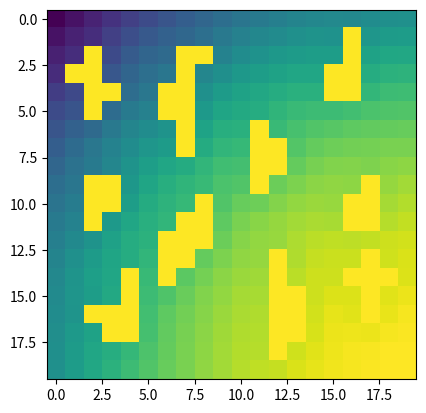
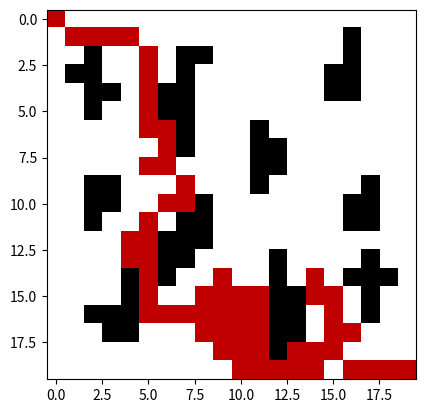
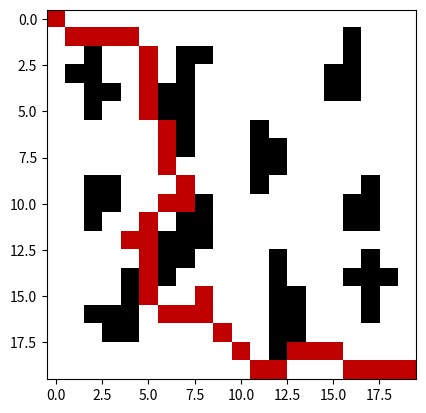
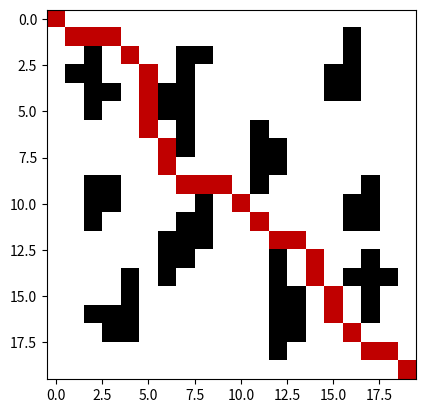

Generate these figures, in order, with matplotlib:
# -*- coding: utf-8 -*-
"""
Created on Thu Mar 26 17:32:32 2020

[redacted]
"""

import matplotlib.pyplot as plt
import numpy as np

class ACO_PDG():
    
    def __init__(self, width, height, obstacles, cycle_num, ant_num, gamma, evaporation_rate, start, end, brushfire_iter):
        self.width = width
        self.height = height
        self.cycle_num = cycle_num
        self.obstacles = obstacles
        self.ant_num = ant_num
        self.gamma = gamma
        self.pheromone_grid = np.ones(shape=(self.width, self.height))
        self.evaporation_rate = evaporation_rate
        self.start = start
        self.end = end
        self.brushfire_iter = brushfire_iter
        self.heuristic_grid = self.Potential_Field_Heuristic(brushfire_iter)
        self.ants_movements = []
    
    #local pheromone diffusion model
    
    def U_att(self, p, p_e):
        K_a = 1.
        return K_a * np.linalg.norm(p - p_e) ** 2 / 2.

    def U_rep(self, rho, rho_o):
        K_r = 25.
        if rho <= rho_o:
            return K_r * (1/rho - 1/rho_o) ** 2 / 2.
        else:
            return 0

    def U_total(self, p, p_e, rho, rho_o):
        return self.U_att(p, p_e) + self.U_rep(rho, rho_o)
    
    def diff_pheromone(self, phi, r, xi):
        return self.gamma * phi * (r - xi) / r
    
    # geometry optimization path model
    
    def geometry_opt_path(self, old_path):
        new_path = [old_path[0]] #starting point
        i = 1
        
        while i < len(old_path) - 1:
            current_pos=old_path[i] #step 1
            new_path.append(current_pos)
            grid_subset=[]
            for j in range(max(current_pos[0] - 1, 0), min(current_pos[0] + 2, self.width)): 
                for k in range(max(current_pos[1] - 1, 0), min(current_pos[1] + 2, self.height)):
                    if not (j, k) in self.obstacles: #step 2 remove obstacles
                        grid_subset.append((j, k))
            grid_subset.remove(current_pos) #step 2 remove taboo
            grid_subset.remove(old_path[i-1])
            
            signal=0
            for tmp_pos in grid_subset: #step 3
                if tmp_pos in old_path[i:]:
                    tmp_signal = old_path[i:].index(tmp_pos)
                    if tmp_signal > signal:
                        signal = tmp_signal
            
            i = i + signal #step 5
            
        new_path.append(old_path[-1]) #add goal
        return new_path
    
    # algorithm
    
    def Brushfire_Algorithm(self, max_iter): #step 2
        sdo = float("inf") * np.ones(shape=(self.width, self.height))
        grid_traverse_mask = np.zeros(shape=(self.width, self.height))
        grid_list = []
        for obstacle in self.obstacles:
            sdo[obstacle[0], obstacle[1]] = 0
            grid_list.append(obstacle)
        for iteration in range(max_iter):
            grid_list_tmp = []
            for grid in grid_list:
                for i in range(max(grid[0] - 1, 0), min(grid[0] + 2, 20)):
                    for j in range(max(grid[1] - 1, 0), min(grid[1] + 2, 20)):
                        if grid_traverse_mask[i, j] == 0:
                            sdo[i, j] = min(sdo[i, j], sdo[grid[0], grid[1]] + \
                               np.linalg.norm([grid[0] - i, grid[1] - j]))
                            grid_list_tmp.append((i, j))
            for grid in grid_list:
                grid_traverse_mask[grid[0], grid[1]] = 1
            grid_list = grid_list_tmp
        return sdo
    
    def Potential_Field_Heuristic(self, brushfire_iter): #step 2
        heuristic_grid = np.zeros(shape=(self.width, self.height))
        sdo = self.Brushfire_Algorithm(brushfire_iter)
        for i in range(self.width):
            for j in range(self.height):
                if sdo[i, j] != 0:
                    heuristic_grid[i, j] = self.U_total(np.array([i, j]), self.end, sdo[i, j], 4)
        return 5 * (1 - heuristic_grid / np.max(heuristic_grid))
    
    def check_available_grids(self, position, previous):
        x = position[0]
        y = position[1]
        x_p = previous[0]
        y_p = previous[1]
        grid_list = []
        
        #if x == 5:
            #print("position {}   {}".format(x,y))
            #print("before {}   {}".format(x_p,y_p))
        for i in range(max(x - 1, 0), min(x + 2, 20)):
            for j in range(max(y - 1, 0), min(y + 2, 20)):
                if (not (i, j) == (x_p, y_p)) and (not (i, j) == (x, y)) and (not (i, j) in self.obstacles):
                    if ((i == x-1) and (j == y-1) and ((i+1, j) in self.obstacles)) or \
                    ((i == x-1) and (j == y+1) and ((i, j+1) in self.obstacles)) or \
                    ((i == x+1) and (j == y+1) and ((i-1, j) in self.obstacles)) or \
                    ((i == x+1) and (j == y-1) and ((i, j-1) in self.obstacles)) or \
                    ((i == x-1) and (j == y+1) and ((i-1, j) in self.obstacles)) or \
                    ((i == x-1) and (j == y-1) and ((i, j+1) in self.obstacles)) or \
                    ((i == x+1) and (j == y-1) and ((i+1, j) in self.obstacles)) or \
                    ((i == x+1) and (j == y+1) and ((i, j-1) in self.obstacles)):
                        continue
                        #if x == 5:
                            #print("not ok {}   {}".format(i,j))
                    else:
                        grid_list.append((i, j))
                        #if x == 5:
                            #print("ok {}   {}".format(i,j))
                #else:
                    #if x == 5:
                        #if ((i, j) in self.obstacles):
                            #print("scartata wall {}   {}".format(i,j))
        return grid_list
    
    def algorithm(self, Q): #core
        print("\nComputing ... ")
        for t in range(self.cycle_num):
            #plt.figure()
            #plt.imshow(self.pheromone_grid, cmap=plt.cm.gist_heat)
            #plt.show()
            complete_paths = []
            tmp_pheromone = np.zeros(shape=(self.width, self.height))
            for i in range(self.ant_num):
                path = self.ant_act()
                if path[-1] == (self.end[0], self.end[1]):
                    complete_paths.append((self.path_len(path), path)) #step 7
                    for grid in path: # step 8
                        tmp_pheromone[grid[0], grid[1]] += Q / self.path_len(complete_paths[-1][1])
                        for j in range(max(grid[0] - 1, 0), min(grid[0] + 2, 20)):
                            for k in range(max(grid[1] - 1, 0), min(grid[1] + 2, 20)):
                                if not (j, k) in self.obstacles:
                                    self.pheromone_grid[j, k] += self.diff_pheromone(self.pheromone_grid[j, k], 2, np.linalg.norm(np.array(grid) - np.array((j, k))))
                    path = self.geometry_opt_path(path) #step 9
                    complete_paths.append((self.path_len(path), path))
                    for grid in path: # step 10
                        tmp_pheromone[grid[0], grid[1]] += Q / self.path_len(complete_paths[-1][1])
                        for j in range(max(grid[0] - 1, 0), min(grid[0] + 2, 20)):
                            for k in range(max(grid[1] - 1, 0), min(grid[1] + 2, 20)):
                                if not (j, k) in self.obstacles:
                                    self.pheromone_grid[j, k] += self.diff_pheromone(self.pheromone_grid[j, k], 2, np.linalg.norm(np.array(grid) - np.array((j, k))))
                    
            self.pheromone_grid = (1 - self.evaporation_rate) * self.pheromone_grid  + tmp_pheromone
        
        complete_paths = sorted(complete_paths, key=lambda x: x[0])
        print("\nCompleted")
        return complete_paths
                    
       
    def ant_act(self): #movement - step 3 to 6
        max_steps = 100
        position = self.start
        alpha = 1.1
        beta = 12
        visited_grids = [(position[0],position[1])]
        for i in range(max_steps): #step 6
            available_grids = self.check_available_grids(visited_grids[i], visited_grids[i-1]) #step 5
            prob = [] #step 4
            for avail in available_grids:
                prob.append(self.pheromone_grid[avail[0], avail[1]] ** alpha * self.heuristic_grid[avail[0], avail[1]] ** beta)
            prob = np.array(prob)
            prob /= np.sum(prob)
            prob = np.cumsum(prob) # sum them because use a random value, e.g. 0.99, so summing u r sure 
            r = np.random.random() # that at least one, the last one, is bigger than any random value
            for best_j in range(len(prob)): # otherwise would take always the same route
                if prob[best_j] >= r:
                    break
            visited_grids.append(available_grids[best_j])
            
            if available_grids[best_j][0] == self.end[0] and available_grids[best_j][1] == self.end[1]:
                break
        return visited_grids
    
    def plot(self, path):
        table = np.ones(shape=(self.width, self.height))
        for obstacle in self.obstacles:
            table[obstacle[0], obstacle[1]] = 0
        for grid in path:
            table[grid[0], grid[1]] = 0.5
        plt.figure()
        plt.imshow(table, cmap=plt.cm.gist_heat)
        plt.show()
        return table
    
    def path_len(self, path):
        length = 0
        for i in range(1, len(path)):
            length += np.linalg.norm(np.array(path[i]) - np.array(path[i-1]))
        return length
    
    def __repr__(self):
        o = str(self.width) + "x" + str(self.height) + " grid with obstacles:\n"
        o += str(self.obstacles)
        return o
        
        

if __name__ == "__main__":

    #main
    
    Obstacles = [(1, 16), 
                 (2, 2), (2, 7), (2, 8), (2, 16), 
                 (3, 1), (3, 2), (3, 7), (3, 15), (3, 16), 
                 (4, 2), (4, 3), (4, 6), (4, 7), (4, 15), (4, 16),
                 (5, 2), (5, 6), (5, 7), 
                 (6, 7), (6, 11),
                 (7, 7), (7, 11), (7, 12),
                 (8, 11), (8, 12),
                 (9, 2), (9, 3), (9, 11), (9, 17),
                 (10, 2), (10, 3), (10, 8), (10, 16), (10, 17),
                 (11, 2), (11, 7), (11, 8), (11, 16), (11, 17),
                 (12, 6), (12, 7), (12, 8),
                 (13, 6), (13, 7), (13, 12), (13, 17),
                 (14, 4), (14, 6), (14, 12), (14, 16), (14, 17), (14, 18),
                 (15, 4), (15, 12), (15, 13), (15, 17),
                 (16, 2), (16, 3), (16, 4), (16, 12), (16, 13), (16, 17),
                 (17, 3), (17, 4), (17, 12), (17, 13),
                 (18, 12)]
    
    aco_pdg = ACO_PDG(20, 20, Obstacles, 25, 10, 0.01, 0.5, np.array([0, 0]), np.array([19, 19]), 5)
    heuristic_grid = aco_pdg.heuristic_grid
    plt.figure()
    plt.imshow(heuristic_grid)
    plt.show()
    print("\nFirst run: ")
    path = aco_pdg.ant_act()
    aco_pdg.plot(path)
    print("\nFirst run after geometry optimization: ")
    path = aco_pdg.geometry_opt_path(path)
    aco_pdg.plot(path)
    o = aco_pdg.algorithm(10)
    aco_pdg.plot(o[0][1])
    print("\nShortest path: " + str(o[0][0]))

